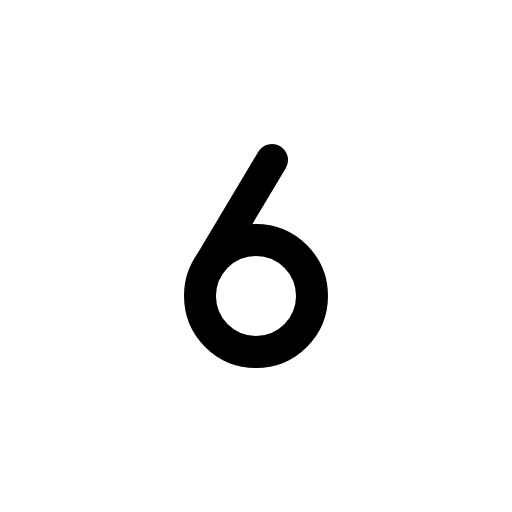
t = 0.00 s
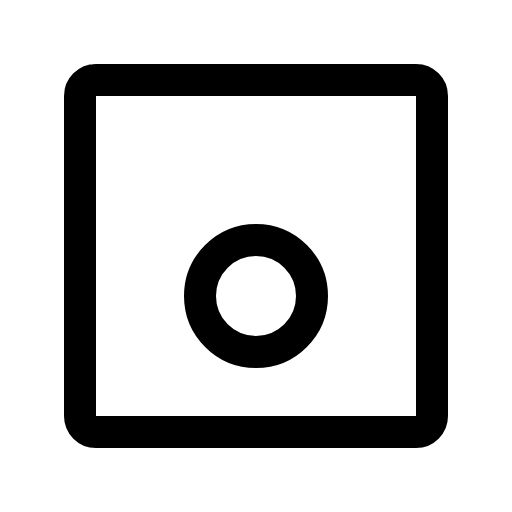
t = 0.60 s
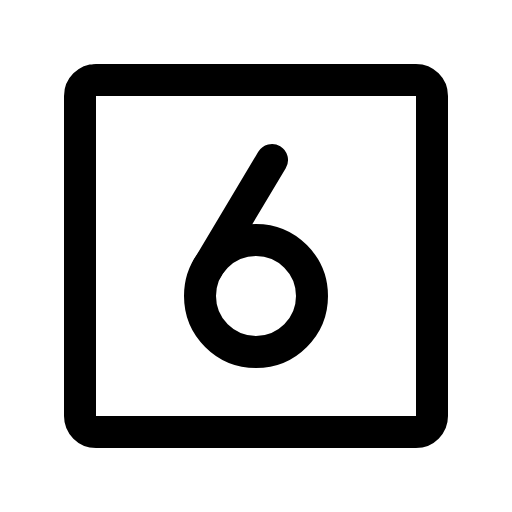
t = 0.98 s
t = 1.35 s: frame unchanged from t = 0.98 s, image omitted
t = 1.73 s: frame unchanged from t = 0.98 s, image omitted

The animated SVG that drew these frames (rendered in a browser with its animation timeline set to each time). Animation: 1 CSS @keyframes rule; one cycle of 2.10 s, repeats indefinitely.

<svg xmlns="http://www.w3.org/2000/svg" viewBox="0 0 256 256">
  <style>
    .draw-line {
      stroke-dasharray: 2000;
      stroke-dashoffset: 0;
    }
    svg:hover .draw-line {
      animation: phosphor-draw-in 1.5s ease-in-out infinite alternate;
    }
    @keyframes phosphor-draw-in {
      0%   { stroke-dashoffset: 2000; }
      100% { stroke-dashoffset: 0; }
    }
  </style><rect width="256" height="256" fill="none"/><rect x="40" y="40" width="176" height="176" rx="8" fill="none" stroke="currentColor" stroke-linecap="round" stroke-linejoin="round" stroke-width="16" class="draw-line" pathLength="1" style="animation-delay: 0s"/><circle cx="128" cy="148" r="28" fill="none" stroke="currentColor" stroke-linecap="round" stroke-linejoin="round" stroke-width="16" class="draw-line" pathLength="1" style="animation-delay: 0.3s"/><line x1="103.75" y1="134" x2="136" y2="80" fill="none" stroke="currentColor" stroke-linecap="round" stroke-linejoin="round" stroke-width="16" class="draw-line" pathLength="1" style="animation-delay: 0.6s"/></svg>
